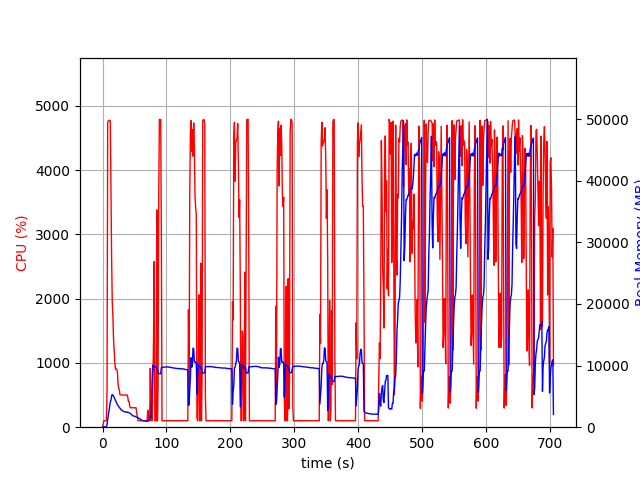

The file beside this chart, header and first rows:
elapsed_time, nproc, cpu, mem_real, mem_virtual
4.124641418457031e-05, 1, 0.0, 8.68, 2865
1.007, 1, 47.7, 56.49, 653.1
2.014, 1, 100.2, 56.49, 653.1
3.022, 1, 100.2, 56.49, 653.1
4.029, 1, 99.3, 56.49, 653.1
5.036, 1, 100.3, 56.49, 653.1
6.043, 1, 99.3, 56.49, 653.1
7.052, 1, 610.8, 397.4, 4356
8.065, 1, 4745, 1274, 5300
9.089, 1, 4770, 2000, 6093
10.11, 1, 4776, 2597, 6745
11.13, 1, 4773, 3358, 7546
12.16, 1, 4767, 4132, 8417
13.18, 1, 3666, 4343, 8724
14.19, 1, 2634, 5094, 9614
15.2, 1, 1951, 5288, 9938
16.21, 1, 1727, 5183, 10038
17.22, 1, 1365, 5001, 10118
18.23, 1, 1199, 4838, 10142
19.24, 1, 1003, 4573, 10142
20.25, 1, 901.9, 4371, 10222
21.25, 1, 903.6, 4140, 10222
22.26, 1, 901.9, 3898, 10222
23.27, 1, 854.9, 3651, 10222
24.28, 1, 677.5, 3492, 10222
25.29, 1, 603.3, 3332, 10318
26.3, 1, 580.4, 3182, 10318
27.31, 1, 503.9, 3086, 10318
28.32, 1, 503.0, 2931, 10318
29.33, 1, 501.2, 2831, 10318
30.34, 1, 502.0, 2746, 10318
31.35, 1, 499.9, 2675, 10318
32.36, 1, 501.7, 2593, 10318
33.37, 1, 500.1, 2535, 10318
34.38, 1, 500.8, 2506, 10318
35.39, 1, 500.7, 2460, 10318
36.4, 1, 499.8, 2440, 10318
37.41, 1, 499.1, 2430, 10318
38.42, 1, 500.5, 2484, 10318
39.43, 1, 471.4, 2407, 10318
40.44, 1, 402.1, 2390, 10318
41.45, 1, 401.6, 2365, 10318
42.46, 1, 330.5, 2296, 10318
43.47, 1, 303.0, 2228, 10318
44.48, 1, 302.7, 2133, 10318
45.49, 1, 302.9, 2023, 10318
46.5, 1, 303.8, 1929, 10318
47.51, 1, 302.1, 1849, 10318
48.52, 1, 300.8, 1813, 10318
49.54, 1, 300.8, 1792, 10318
50.55, 1, 300.8, 1773, 10318
51.56, 1, 299.1, 1741, 10318
52.57, 1, 302.0, 1645, 10318
53.57, 1, 202.1, 1620, 10318
54.58, 1, 165.4, 1562, 10318
55.59, 1, 102.9, 1527, 10318
56.6, 1, 103.0, 1476, 10318
57.61, 1, 101.9, 1420, 10318
58.62, 1, 104.0, 1335, 10318
59.63, 1, 102.1, 1277, 10318
... 637 more rows
